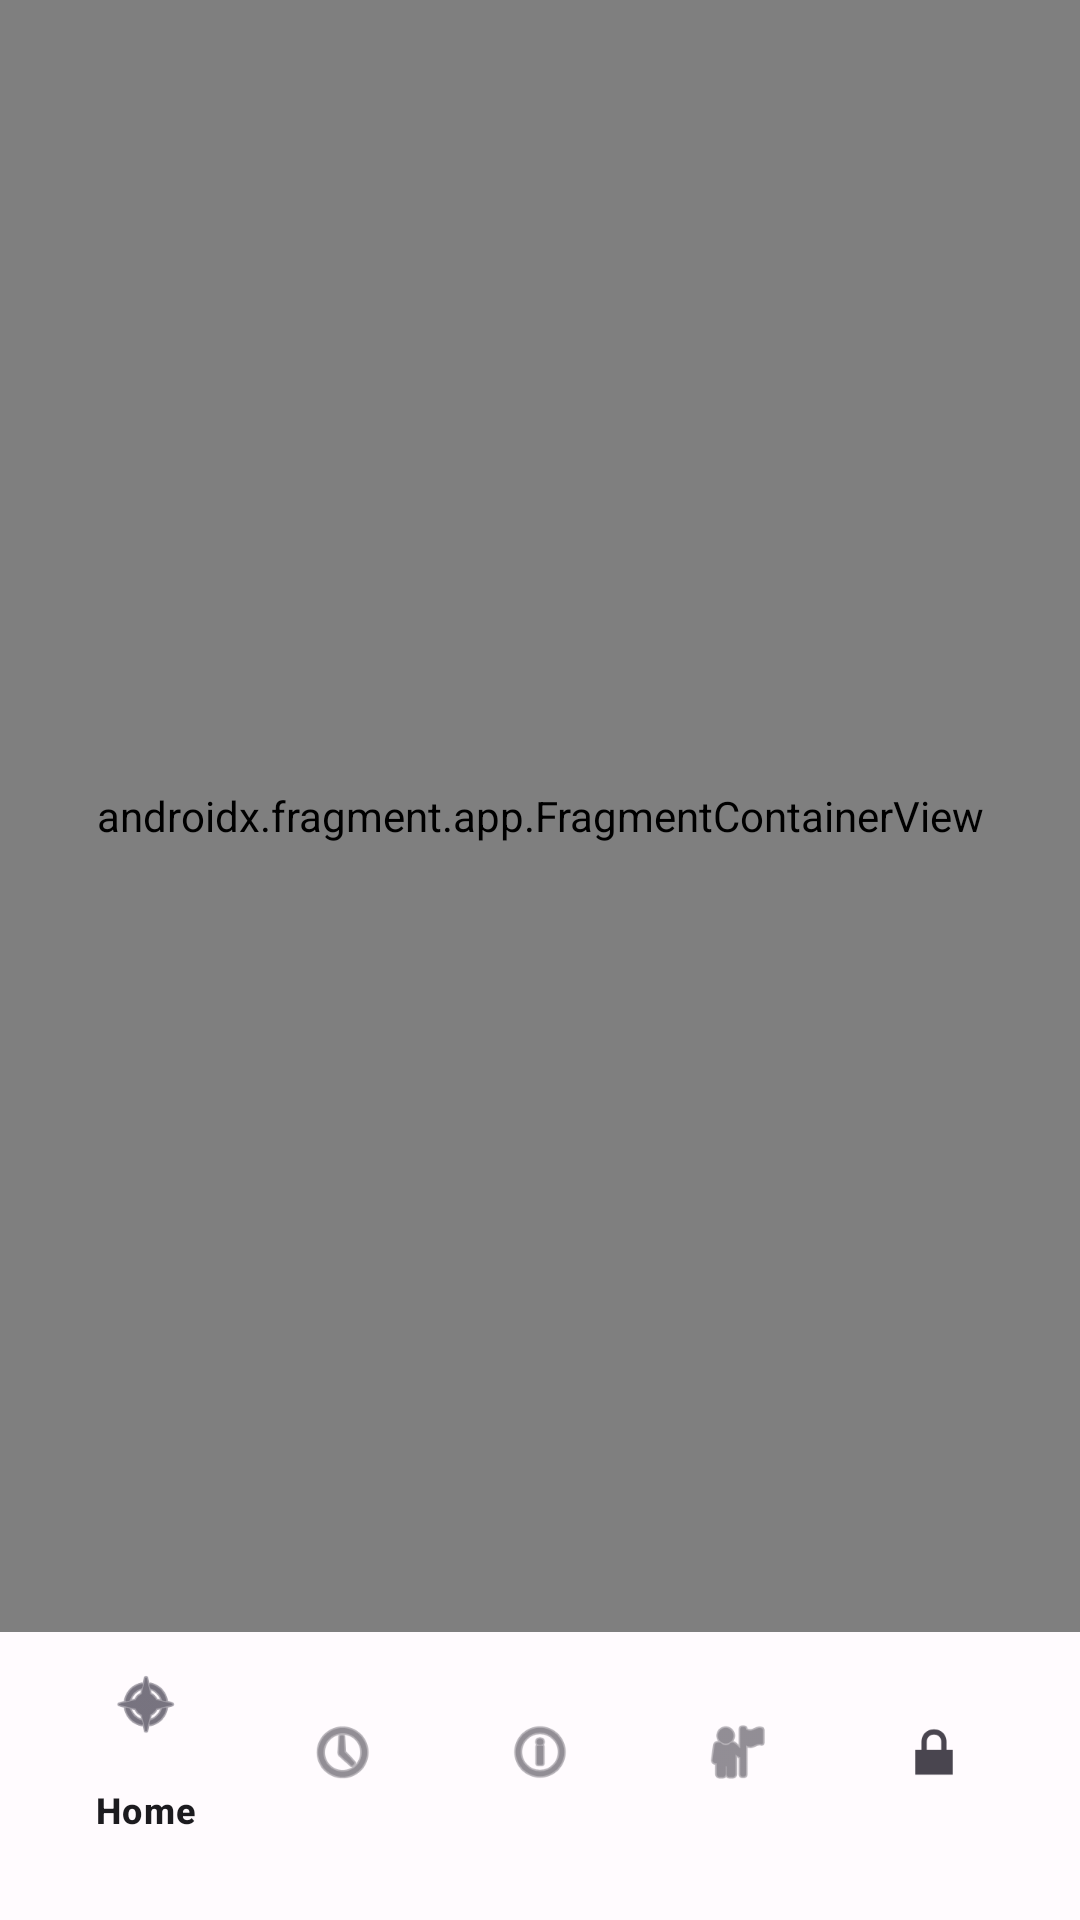

Layout XML and referenced resources for this Android screen:
<!-- AndroidManifest.xml: activity theme Theme.Thelmapam_project -->
<!-- res/layout/activity_main.xml -->
<?xml version="1.0" encoding="utf-8"?>
<androidx.constraintlayout.widget.ConstraintLayout xmlns:android="http://schemas.android.com/apk/res/android"
    xmlns:app="http://schemas.android.com/apk/res-auto"
    xmlns:tools="http://schemas.android.com/tools"
    android:layout_width="match_parent"
    android:layout_height="match_parent"
    android:background="@color/surface"
    tools:context=".MainActivity">

    <androidx.fragment.app.FragmentContainerView
        android:id="@+id/nav_host_fragment"
        android:name="androidx.navigation.fragment.NavHostFragment"
        android:layout_width="0dp"
        android:layout_height="0dp"
        app:defaultNavHost="true"
        app:layout_constraintBottom_toTopOf="@id/bottom_navigation"
        app:layout_constraintLeft_toLeftOf="parent"
        app:layout_constraintRight_toRightOf="parent"
        app:layout_constraintTop_toTopOf="parent"
        app:navGraph="@navigation/nav_graph" />

    <com.google.android.material.bottomnavigation.BottomNavigationView
        android:id="@+id/bottom_navigation"
        android:layout_width="0dp"
        android:layout_height="wrap_content"
        android:layout_marginHorizontal="16dp"
        android:layout_marginBottom="16dp"
        android:background="@android:color/transparent"
        app:elevation="8dp"
        app:layout_constraintBottom_toBottomOf="parent"
        app:layout_constraintLeft_toLeftOf="parent"
        app:layout_constraintRight_toRightOf="parent"
        app:menu="@menu/bottom_nav_menu" />

</androidx.constraintlayout.widget.ConstraintLayout>
<!-- resources referenced by this layout -->
<resources>
  <color name="surface">#FFFBFE</color>
  <style name="Theme.Thelmapam_project" parent="Base.Theme.Thelmapam_project" />
  <style name="Base.Theme.Thelmapam_project" parent="Theme.Material3.Light.NoActionBar">
          
          <item name="colorPrimary">@color/primary</item>
          <item name="colorSecondary">@color/secondary</item>
          <item name="android:colorBackground">@color/surface</item>
          <item name="colorSurface">@color/surface</item>
          <item name="colorOnPrimary">@color/on_primary</item>
          <item name="colorOnSecondary">@color/on_secondary</item>
          <item name="colorOnBackground">@color/on_surface</item>
          <item name="colorOnSurface">@color/on_surface</item>
          <item name="colorPrimaryContainer">@color/primary_container</item>
          <item name="colorOnPrimaryContainer">@color/on_primary_container</item>
          <item name="colorError">@color/error</item>
          <item name="colorOnError">@color/on_error</item>
  
          
          <item name="android:statusBarColor">@color/surface</item>
          <item name="android:windowLightStatusBar">true</item>
          <item name="android:navigationBarColor">@color/surface</item>
          <item name="android:windowLightNavigationBar">true</item>
  
          
      </style>
  <color name="primary">#722F37</color>
  <color name="secondary">#D4AF37</color>
  <color name="on_primary">#FFFFFF</color>
  <color name="on_secondary">#2C1B00</color>
  <color name="on_surface">#1C1B1F</color>
  <color name="primary_container">#F8E8E9</color>
  <color name="on_primary_container">#3E001D</color>
  <color name="error">#B3261E</color>
  <color name="on_error">#FFFFFF</color>
</resources>
